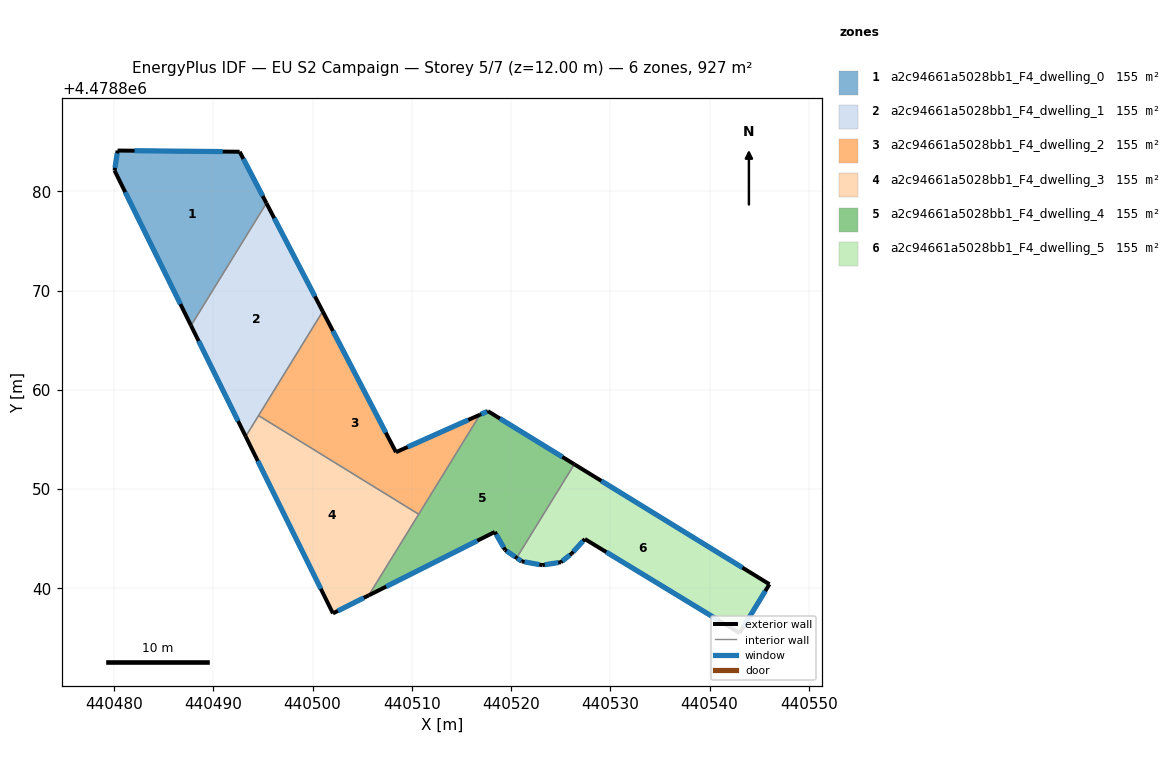
=== STOREY PLAN SPEC (per zone: floor XY polygon, exterior-wall plan segments, windows/doors) ===
zone 1: a2c94661a5028bb1_F4_dwelling_0  (154.5 m²)
  floor: (440487.75, 4478866.48) (440495.35, 4478878.82) (440492.65, 4478884.00) (440480.35, 4478884.12) (440480.04, 4478882.10)
  exterior wall: (440492.65, 4478884.00) – (440495.35, 4478878.82)  [5.8 m]
    window: (440493.02, 4478883.28) – (440494.97, 4478879.54)  [9.1 m²]
  exterior wall: (440487.75, 4478866.48) – (440480.04, 4478882.10)  [17.4 m]
    window: (440486.68, 4478868.65) – (440481.11, 4478879.93)  [27.3 m²]
  exterior wall: (440480.04, 4478882.10) – (440480.35, 4478884.12)  [2.0 m]
    window: (440480.09, 4478882.38) – (440480.31, 4478883.84)  [3.2 m²]
  exterior wall: (440480.35, 4478884.12) – (440492.65, 4478884.00)  [12.3 m]
    window: (440482.06, 4478884.10) – (440490.94, 4478884.02)  [19.3 m²]
  interior walls: 1
zone 2: a2c94661a5028bb1_F4_dwelling_1  (154.5 m²)
  floor: (440493.26, 4478855.31) (440501.02, 4478867.91) (440495.35, 4478878.82) (440487.75, 4478866.48)
  exterior wall: (440493.26, 4478855.31) – (440487.75, 4478866.48)  [12.5 m]
    window: (440492.49, 4478856.86) – (440488.51, 4478864.93)  [19.5 m²]
  exterior wall: (440495.35, 4478878.82) – (440501.02, 4478867.91)  [12.3 m]
    window: (440496.13, 4478877.30) – (440500.23, 4478869.42)  [19.2 m²]
  interior walls: 3
zone 3: a2c94661a5028bb1_F4_dwelling_2  (154.5 m²)
  floor: (440510.69, 4478847.47) (440516.87, 4478857.50) (440508.40, 4478853.72) (440501.02, 4478867.91) (440494.55, 4478857.41)
  exterior wall: (440501.02, 4478867.91) – (440508.40, 4478853.72)  [16.0 m]
    window: (440502.04, 4478865.94) – (440507.38, 4478855.69)  [25.0 m²]
  exterior wall: (440508.40, 4478853.72) – (440516.87, 4478857.50)  [9.3 m]
    window: (440509.58, 4478854.25) – (440515.69, 4478856.98)  [14.5 m²]
  interior walls: 3
zone 4: a2c94661a5028bb1_F4_dwelling_3  (154.5 m²)
  floor: (440505.66, 4478839.29) (440510.69, 4478847.47) (440494.55, 4478857.41) (440493.26, 4478855.31) (440502.05, 4478837.48)
  exterior wall: (440502.05, 4478837.48) – (440493.26, 4478855.31)  [19.9 m]
    window: (440500.83, 4478839.95) – (440494.48, 4478852.83)  [31.1 m²]
  exterior wall: (440505.66, 4478839.29) – (440502.05, 4478837.48)  [4.0 m]
    window: (440505.16, 4478839.04) – (440502.55, 4478837.73)  [6.3 m²]
  interior walls: 3
zone 5: a2c94661a5028bb1_F4_dwelling_4  (154.5 m²)
  floor: (440520.56, 4478843.07) (440526.37, 4478852.51) (440517.67, 4478857.86) (440516.87, 4478857.50) (440505.66, 4478839.29) (440518.36, 4478845.69) (440519.40, 4478843.87)
  exterior wall: (440520.56, 4478843.07) – (440519.40, 4478843.87)  [1.4 m]
    window: (440520.40, 4478843.18) – (440519.56, 4478843.76)  [2.2 m²]
  exterior wall: (440519.40, 4478843.87) – (440518.36, 4478845.69)  [2.1 m]
    window: (440519.25, 4478844.12) – (440518.50, 4478845.43)  [3.3 m²]
  exterior wall: (440518.36, 4478845.69) – (440505.66, 4478839.29)  [14.2 m]
    window: (440516.60, 4478844.80) – (440507.42, 4478840.18)  [22.3 m²]
  exterior wall: (440516.87, 4478857.50) – (440517.67, 4478857.86)  [0.9 m]
    window: (440516.98, 4478857.55) – (440517.56, 4478857.81)  [1.4 m²]
  exterior wall: (440517.67, 4478857.86) – (440526.37, 4478852.51)  [10.2 m]
    window: (440518.88, 4478857.12) – (440525.16, 4478853.25)  [16.0 m²]
  interior walls: 3
zone 6: a2c94661a5028bb1_F4_dwelling_5  (154.5 m²)
  floor: (440543.03, 4478835.49) (440546.04, 4478840.42) (440526.37, 4478852.51) (440520.56, 4478843.07) (440521.07, 4478842.72) (440523.14, 4478842.34) (440525.02, 4478842.64) (440526.08, 4478843.48) (440527.44, 4478844.97)
  exterior wall: (440527.44, 4478844.97) – (440526.08, 4478843.48)  [2.0 m]
    window: (440527.25, 4478844.76) – (440526.27, 4478843.69)  [3.1 m²]
  exterior wall: (440526.08, 4478843.48) – (440525.02, 4478842.64)  [1.4 m]
    window: (440525.94, 4478843.36) – (440525.17, 4478842.75)  [2.1 m²]
  exterior wall: (440525.02, 4478842.64) – (440523.14, 4478842.34)  [1.9 m]
    window: (440524.76, 4478842.59) – (440523.40, 4478842.38)  [3.0 m²]
  exterior wall: (440523.14, 4478842.34) – (440521.08, 4478842.72)  [2.1 m]
    window: (440522.85, 4478842.39) – (440521.36, 4478842.67)  [3.3 m²]
  exterior wall: (440521.08, 4478842.72) – (440520.56, 4478843.07)  [0.6 m]
    window: (440521.00, 4478842.77) – (440520.63, 4478843.02)  [1.0 m²]
  exterior wall: (440526.37, 4478852.51) – (440546.04, 4478840.42)  [23.1 m]
    window: (440529.10, 4478850.83) – (440543.31, 4478842.09)  [36.1 m²]
  exterior wall: (440546.04, 4478840.42) – (440543.03, 4478835.49)  [5.8 m]
    window: (440545.62, 4478839.73) – (440543.45, 4478836.17)  [9.0 m²]
  exterior wall: (440543.03, 4478835.49) – (440527.44, 4478844.97)  [18.3 m]
    window: (440540.87, 4478836.80) – (440529.60, 4478843.65)  [28.6 m²]
  interior walls: 1

=== DERIVED (storey summary) ===
Building: EU S2 Campaign
Storey: 5 of 7  (floor level z = 12.00 m)
Storey gross floor area: 927.2 m²
Zones on this storey: 6
  - a2c94661a5028bb1_F4_dwelling_0: floor 154.5 m²; exterior wall 37.6 m (112.8 m²); 4 window(s) 58.9 m²; WWR 52.2%
  - a2c94661a5028bb1_F4_dwelling_1: floor 154.5 m²; exterior wall 24.8 m (74.3 m²); 2 window(s) 38.8 m²; WWR 52.2%
  - a2c94661a5028bb1_F4_dwelling_2: floor 154.5 m²; exterior wall 25.3 m (75.8 m²); 2 window(s) 39.6 m²; WWR 52.2%
  - a2c94661a5028bb1_F4_dwelling_3: floor 154.5 m²; exterior wall 23.9 m (71.8 m²); 2 window(s) 37.4 m²; WWR 52.2%
  - a2c94661a5028bb1_F4_dwelling_4: floor 154.5 m²; exterior wall 28.8 m (86.4 m²); 5 window(s) 45.1 m²; WWR 52.2%
  - a2c94661a5028bb1_F4_dwelling_5: floor 154.5 m²; exterior wall 55.1 m (165.3 m²); 8 window(s) 86.3 m²; WWR 52.2%
Zone adjacency (shared interzone walls):
  - a2c94661a5028bb1_F4_dwelling_0 ↔ a2c94661a5028bb1_F4_dwelling_1
  - a2c94661a5028bb1_F4_dwelling_1 ↔ a2c94661a5028bb1_F4_dwelling_2
  - a2c94661a5028bb1_F4_dwelling_1 ↔ a2c94661a5028bb1_F4_dwelling_3
  - a2c94661a5028bb1_F4_dwelling_2 ↔ a2c94661a5028bb1_F4_dwelling_3
  - a2c94661a5028bb1_F4_dwelling_2 ↔ a2c94661a5028bb1_F4_dwelling_4
  - a2c94661a5028bb1_F4_dwelling_3 ↔ a2c94661a5028bb1_F4_dwelling_4
  - a2c94661a5028bb1_F4_dwelling_4 ↔ a2c94661a5028bb1_F4_dwelling_5